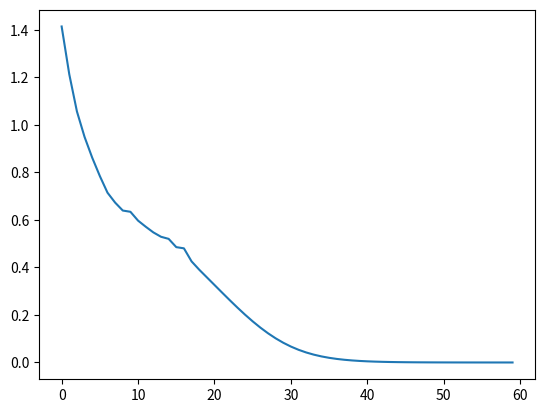

Here is the Python script that generated this plot:
# -*- coding: utf-8 -*-
"""
Created on Tue Jun 23 09:34:36 2020

@author: 1052668570
"""

import numpy as np
import matplotlib.pyplot as plt

np.random.seed(1)


def relu(x):
    """ activation function"""
    return (x > 0) * x


def relu2deriv(output):
    """ returns 1 for input > 0;
        returns 0 otherwise
    """
    return output > 0


lr = 0.2
hidden_units = 4
epochs = 60

# Input data
streetligths = np.array([[1, 0, 1],
                         [0, 1, 1],
                         [0, 0, 1],
                         [1, 1, 1]])

# target data
walks_or_stop = np.array([[1, 1, 0, 0]]).T

# Weights randomly initialized
weights_0_1 = 2 * np.random.random((streetligths.shape[1], hidden_units)) - 1
weights_1_2 = 2 * np.random.random((hidden_units, 1)) - 1

errors = np.zeros(epochs)
# ANN with 3 layers
for epoch in range(epochs):
    layer_2_error = 0
    for i, sample in enumerate(streetligths):
        # forward step
        layer_0 = sample  # First layer recieve sample inputs
        layer_1 = relu(layer_0.dot(weights_0_1))
        layer_2 = layer_1.dot(weights_1_2)  # Output

        # calculate the error
        layer_2_error += (layer_2 - walks_or_stop[i])**2

        # Computes the deltas
        layer_2_delta = (walks_or_stop[i] - layer_2).reshape(-1, 1)
        # at layer_1 given the delta at layer_2
        layer_1_delta = layer_2_delta.dot(weights_1_2.T) * relu2deriv(layer_1)

        # uptate the weights
        weights_1_2 += lr * layer_1.reshape(-1, 1).dot(layer_2_delta)
        weights_0_1 += lr * layer_0.reshape(-1, 1).dot(layer_1_delta)

    errors[epoch] = np.mean(layer_2_error)
    if epoch % 10 == 9:
        print(f"Epoch: {epoch}/{epochs} - Error: {layer_2_error}")


plt.plot(errors)